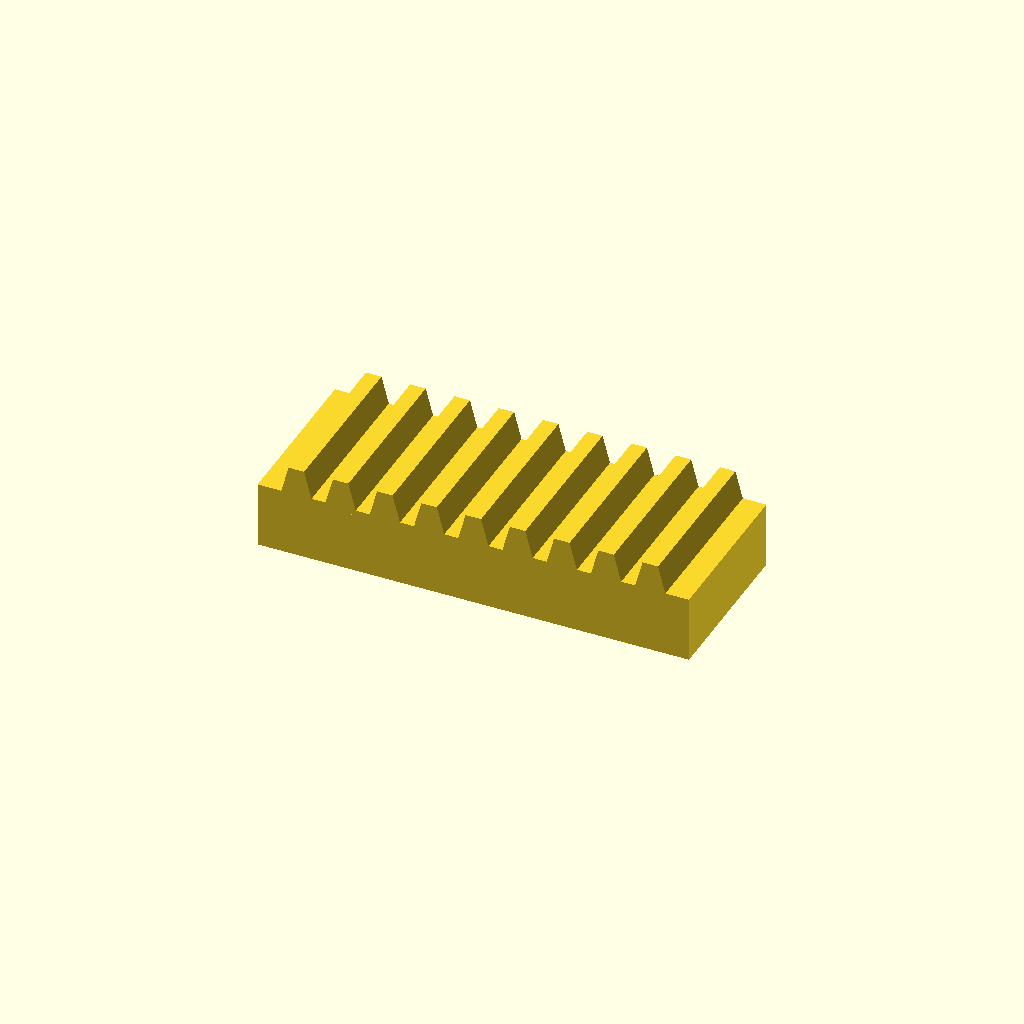
Cell 1 — every parameter at its default value.
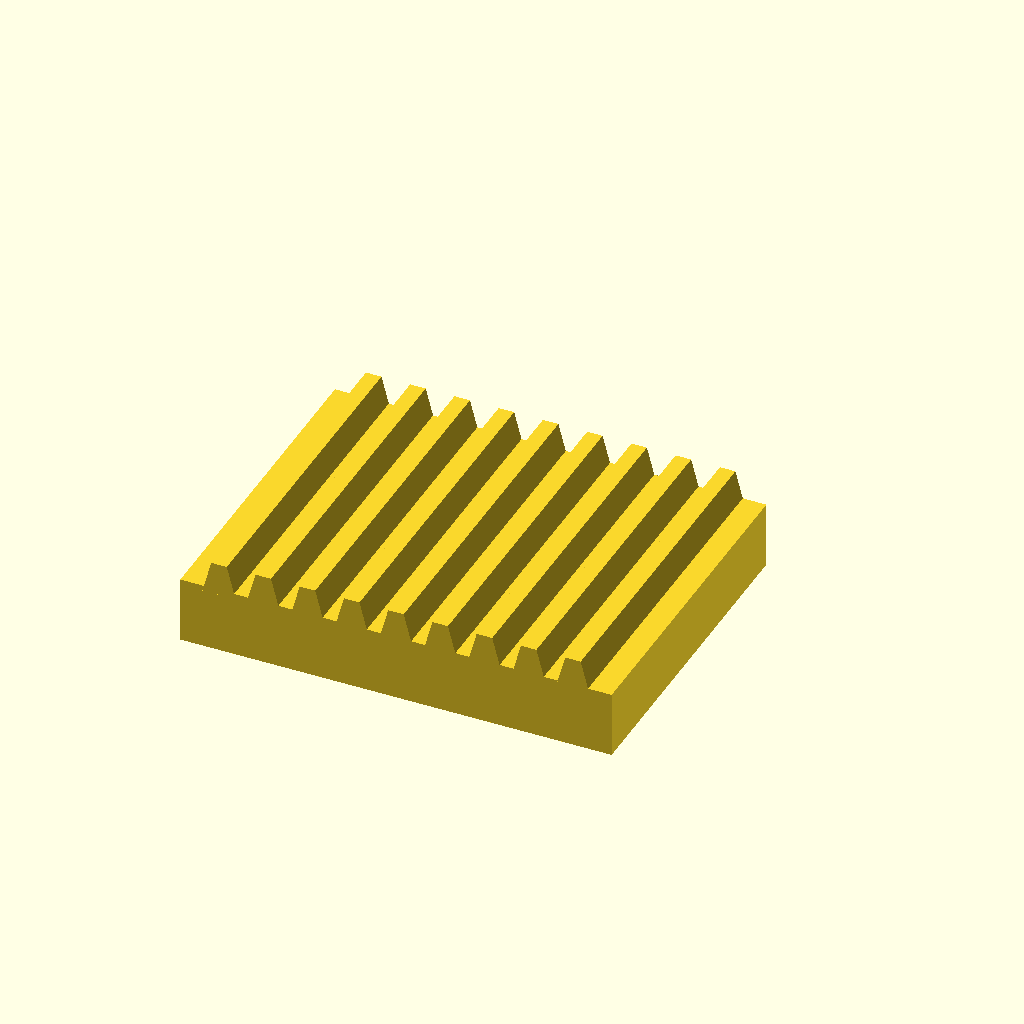
Cell 2: bar_w = 60 (everything else at default).
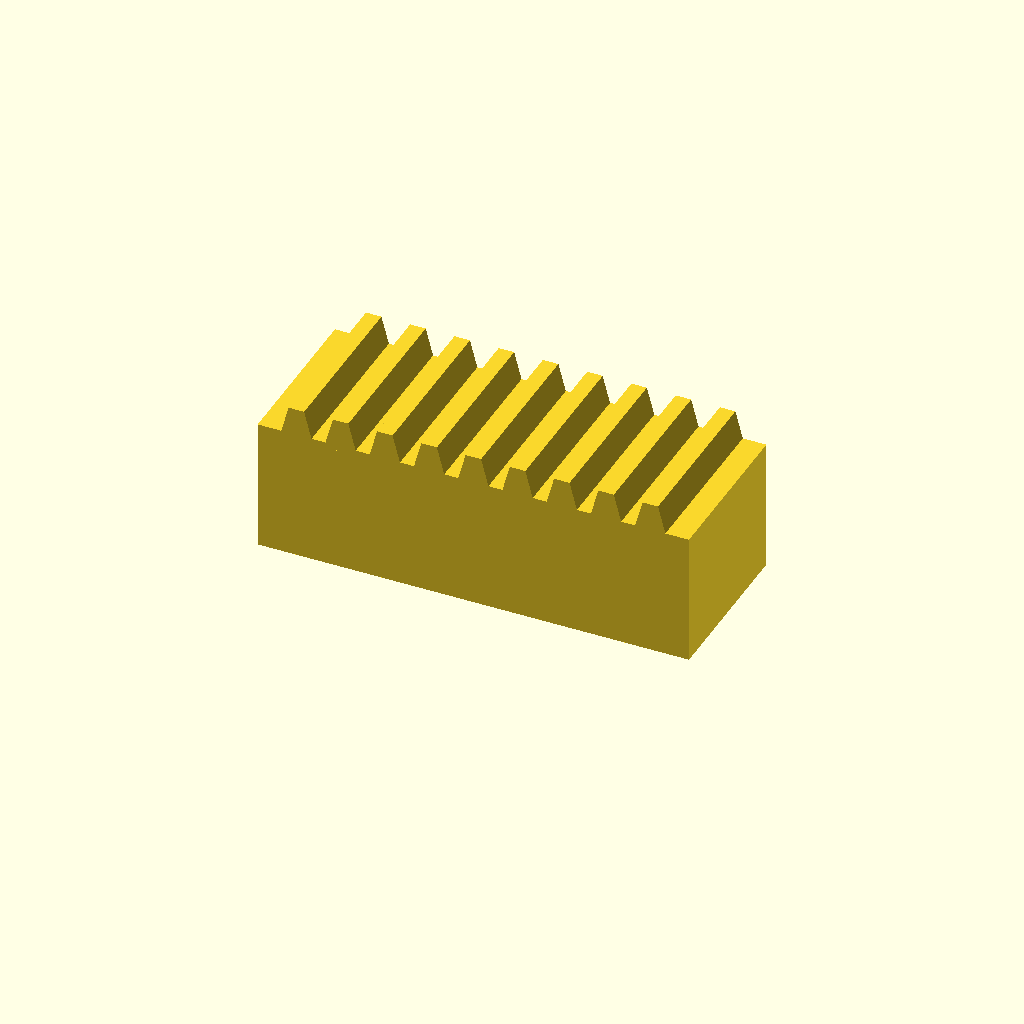
Cell 3 — bar_h set to 24, the other parameters unchanged.
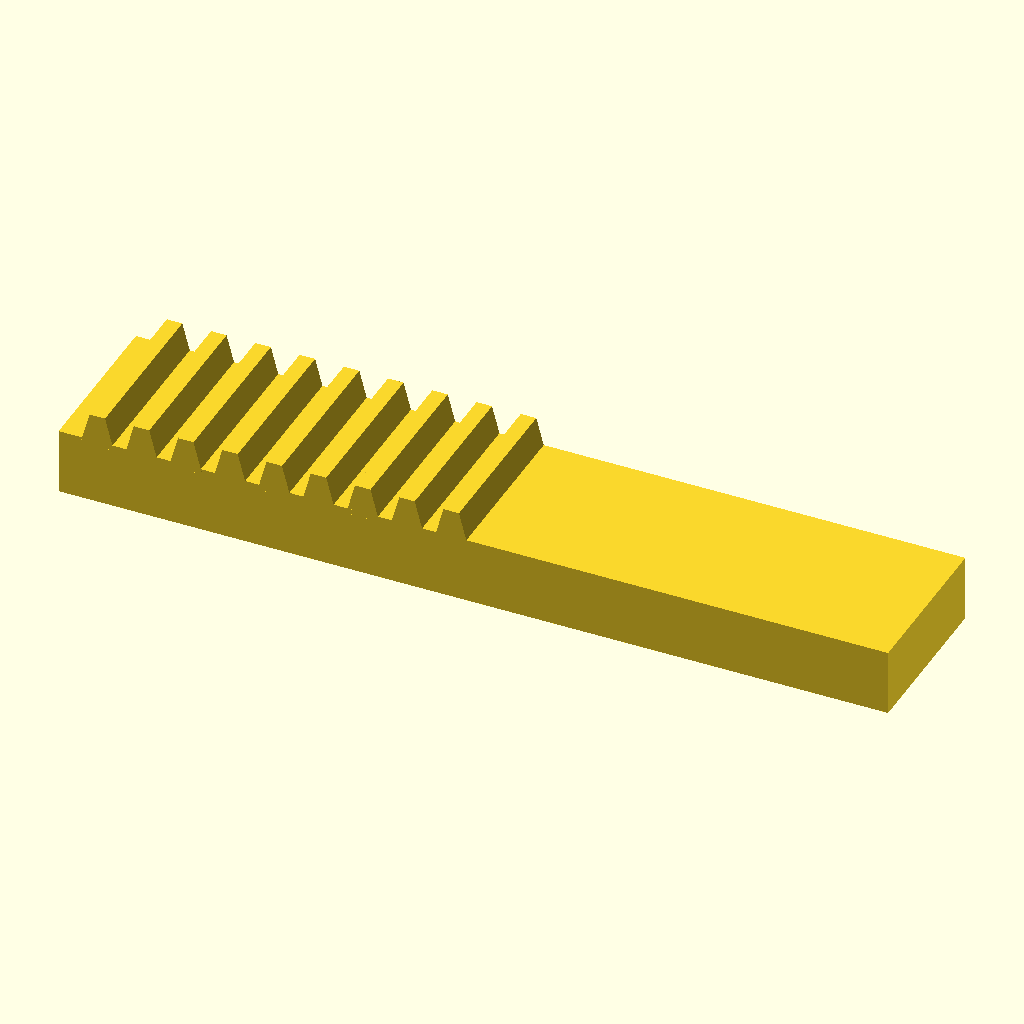
Cell 4 — teeth set to 18, the other parameters unchanged.
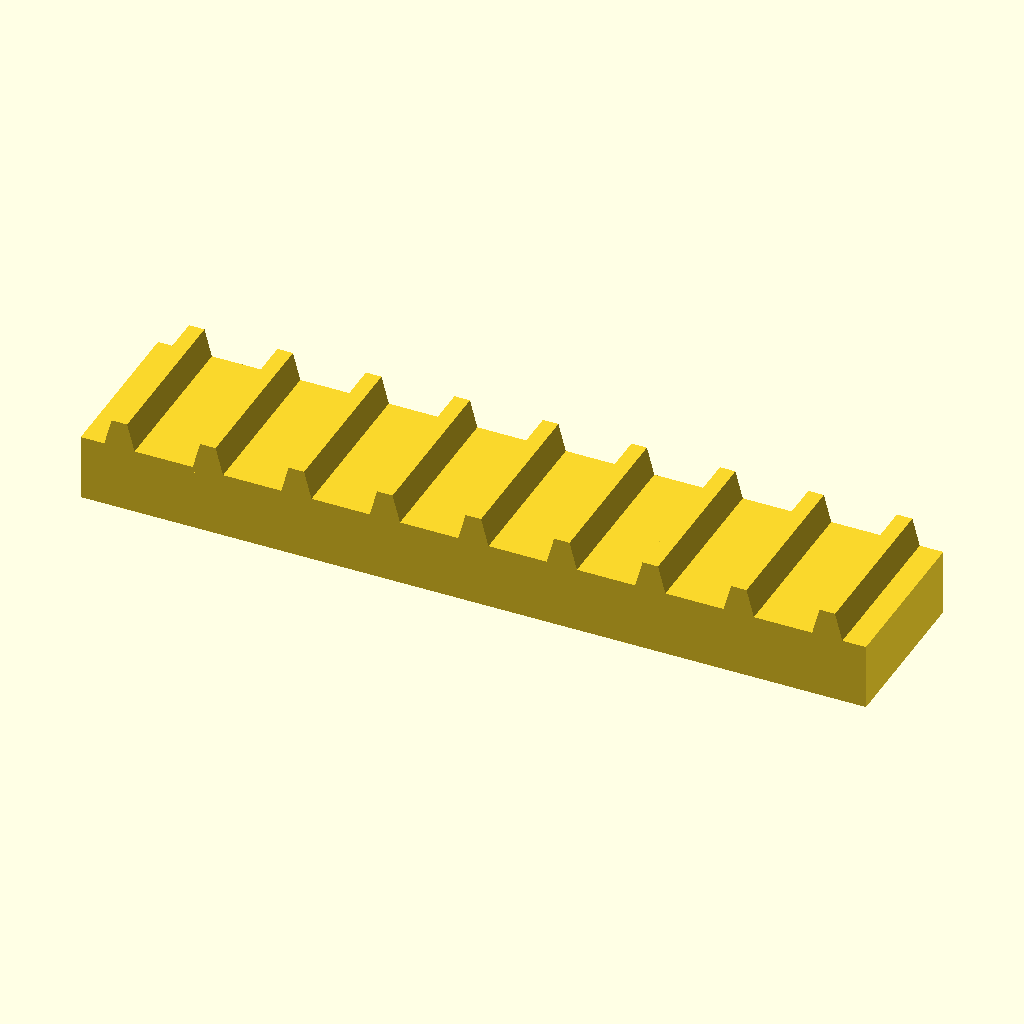
Cell 5: pitch = 16 (everything else at default).
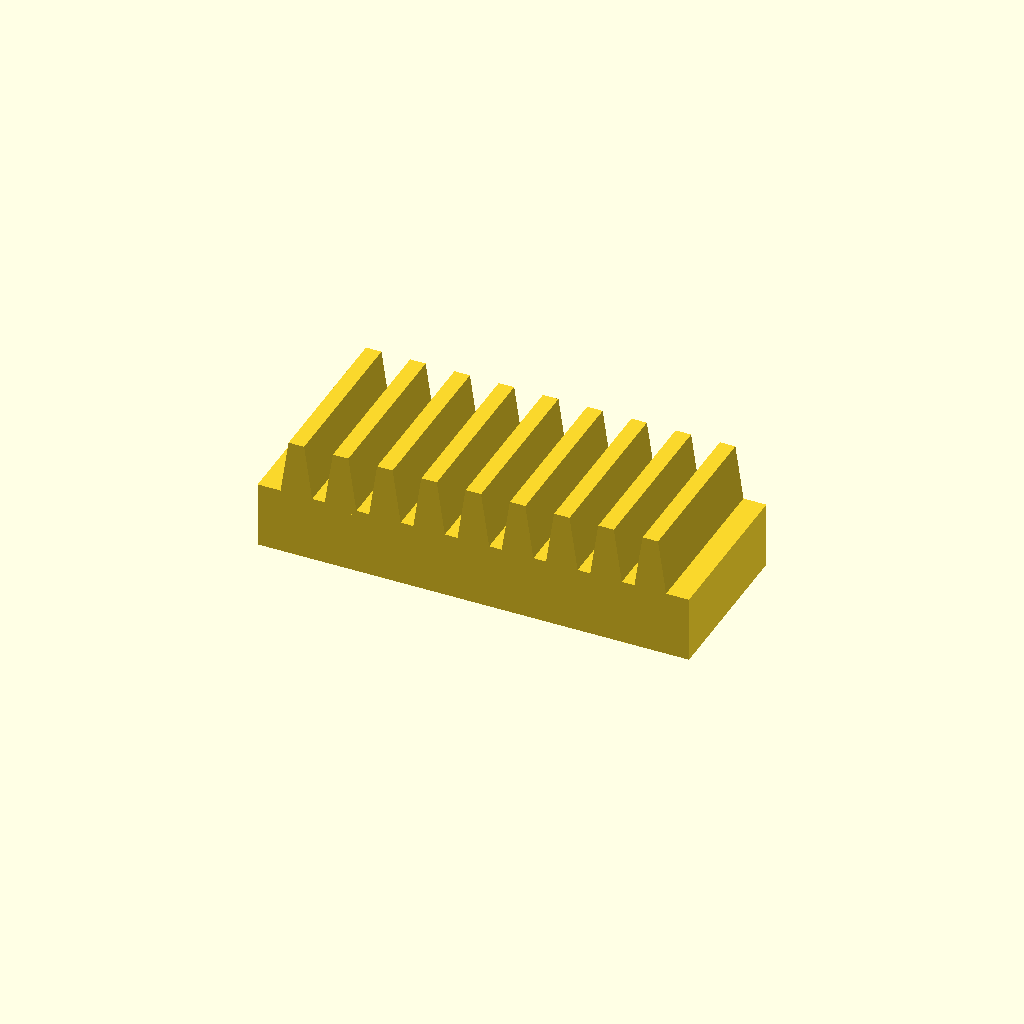
Cell 6: the same model with tooth_h = 10.
One fixed orthographic camera (rotation 55°, 0°, 25°; colour scheme Cornfield) for every cell.
OpenSCAD source file optional_data/data/place1/rackbars/part_0020.scad:
$fn = 32;

// ----------------------------------------------------------------------
// Toothed rack, 9 teeth
// 8 mm pitch, 5 mm teeth
// ----------------------------------------------------------------------

// --- parameters (mm) ---
bar_w = 30;     // bar width (Y)
bar_h = 12;     // bar height (Z)
teeth = 9;      // number of teeth
pitch = 8;      // tooth pitch
tooth_h = 5;    // tooth height above the bar
root_w = 6;     // tooth width at the root
crest_w = 2.8;  // tooth width at the crest

// --- derived feature positions (mm) ---
span = (teeth - 1) * pitch;  // = 64   distance between the outer teeth
bar_l = span + root_w + 8;   // = 78   bar length: teeth plus 4 mm at each end
tooth_x = -span / 2;         // = -32   X of the first tooth
height = bar_h + tooth_h;    // = 17   overall height
feature_centers = [
  [tooth_x + 0 * pitch, -bar_w / 2],
  [tooth_x + 1 * pitch, -bar_w / 2],
  [tooth_x + 2 * pitch, -bar_w / 2],
  [tooth_x + 3 * pitch, -bar_w / 2],
  [tooth_x + 4 * pitch, -bar_w / 2],
  [tooth_x + 5 * pitch, -bar_w / 2],
  [tooth_x + 6 * pitch, -bar_w / 2],
  [tooth_x + 7 * pitch, -bar_w / 2],
  [tooth_x + 8 * pitch, -bar_w / 2]
];   // tooth centre line, drives the tooth loop

// bar with a rack of teeth, one extruded trapezoium per centre
module rack_tooth() {
  linear_extrude(height = bar_w)
    polygon(points = [
      [0, 0],
      [root_w, 0],
      [root_w / 2 + crest_w / 2, tooth_h + 1],
      [root_w / 2 - crest_w / 2, tooth_h + 1]
    ]);
}

union() {
  translate([-bar_l / 2, -bar_w, 0]) cube([bar_l, bar_w, bar_h]);
  for (centre = feature_centers)
    translate([centre[0] - root_w / 2, 0, bar_h - 1]) rotate([90, 0, 0]) rack_tooth();
}
Customizer parameters (derived from the source; name, type, default, range or options):
bar_w: number, default 30
bar_h: number, default 12
teeth: number, default 9
pitch: number, default 8
tooth_h: number, default 5
root_w: number, default 6
crest_w: number, default 2.8
